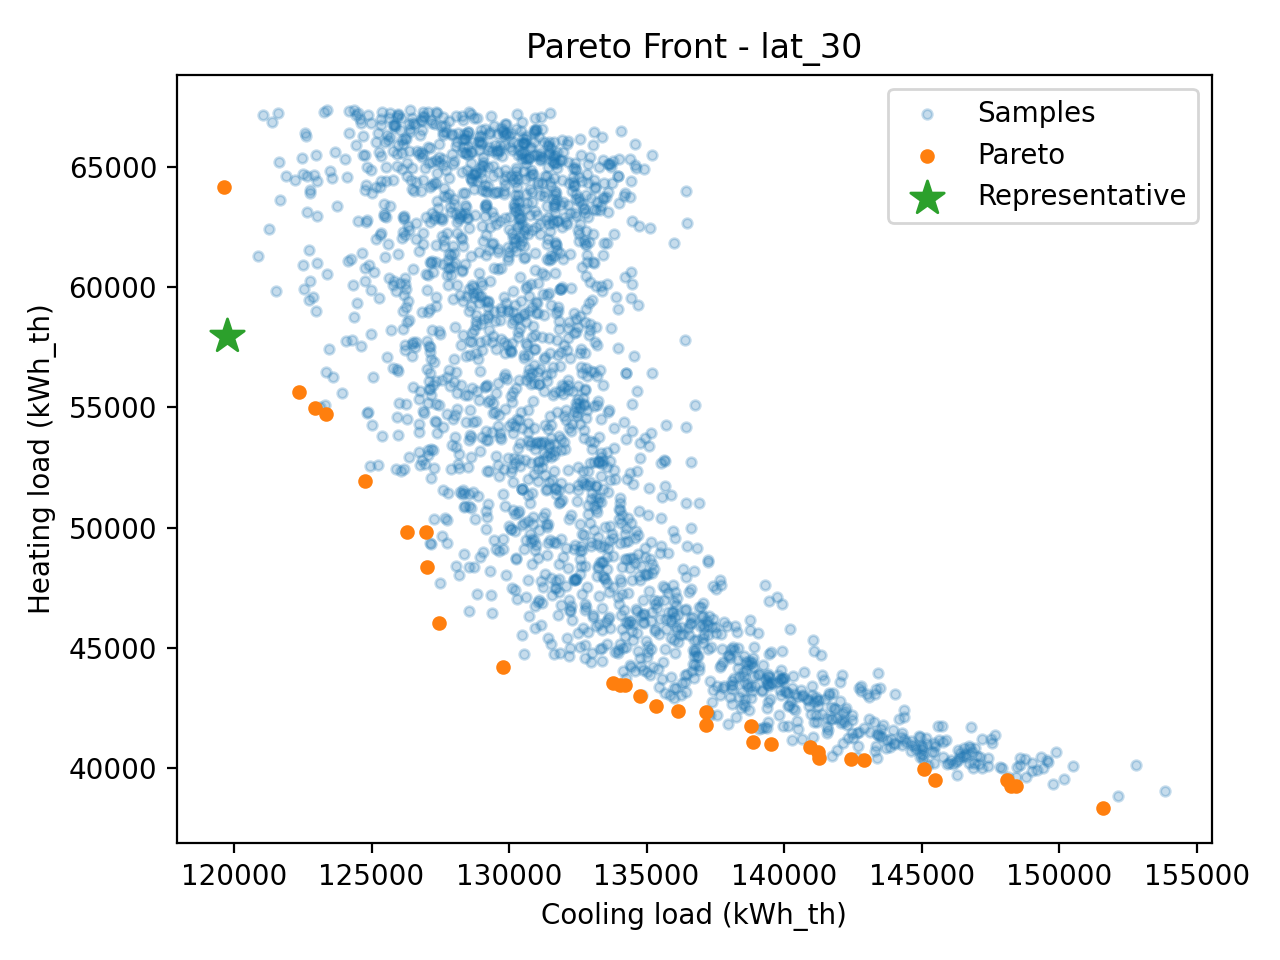

Source data for this figure (header and first rows):
x, E_heat_kWh, E_cool_kWh, dN_m, dS_m, etaE_rad, etaW_rad
(0.12484252158567744, 1.1358627823035556…, 40355, 142891, 0.1248, 1.136, 1.565, 0.1975
(0.0684116130890925, 1.5954715673338027,…, 41027, 139524, 0.06841, 1.595, 0.1299, 0.463
(0.0634440490093201, 2.6080854806355713,…, 40390, 142417, 0.06344, 2.608, 1.213, 0.1413
(0.13042518603837583, 1.2606674370973145…, 40887, 140928, 0.1304, 1.261, 0.1108, 1.232
(0.15588559939531277, 2.124553460277352,…, 40670, 141236, 0.1559, 2.125, 0.196, 1.465
(0.8116048227305271, 0.980695055630968, …, 48363, 127017, 0.8116, 0.9807, 0.2747, 0.1759
(2.3438821062945476, 2.259219820861529, …, 64164, 119623, 2.344, 2.259, 0.1286, 0.1035
(0.1081795028320911, 2.4471919066531704,…, 39249, 148413, 0.1082, 2.447, 1.371, 1.532
(0.9486424554721293, 2.769908070773636, …, 49832, 126278, 0.9486, 2.77, 0.2576, 0.3359
(0.02194336887904691, 0.8861723841295519…, 39282, 148254, 0.02194, 0.8862, 0.4107, 1.569
(0.327846873343674, 1.2857787547527495, …, 43476, 134019, 0.3278, 1.286, 0.178, 0.4865
(0.013500374818977368, 2.188231378797912…, 39513, 145498, 0.0135, 2.188, 1.45, 0.2058
(0.4031007399391845, 2.236943973713573, …, 44218, 129762, 0.4031, 2.237, 0.214, 0.153
(0.003699187535724402, 2.294436001833386…, 40435, 141252, 0.003699, 2.294, 0.5203, 0.1124
(1.4685060195216244, 2.348284044168307, …, 55642, 122371, 1.469, 2.348, 0.1536, 0.2447
(1.1371580851119156, 2.243369169439994, …, 51919, 124744, 1.137, 2.243, 0.1342, 0.4161
(0.1503200690908013, 1.6466627670197012,…, 41788, 137176, 0.1503, 1.647, 0.3788, 0.1802
(1.685456790188998, 2.3697179452067627, …, 57959, 119747, 1.685, 2.37, 0.111, 0.1014
(0.33553440714203153, 0.9971314051084939…, 43549, 133788, 0.3355, 0.9971, 0.551, 0.11
(1.3836266575127214, 2.529174722897254, …, 54701, 123349, 1.384, 2.529, 0.1814, 0.2999
(0.2782682322734843, 1.8124026156512136,…, 43000, 134773, 0.2783, 1.812, 0.5878, 0.1321
(0.2579470503328354, 1.4745395191585198,…, 42320, 137152, 0.2579, 1.475, 0.1047, 1.114
(0.14837741143804706, 1.2501123092473896…, 41758, 138808, 0.1484, 1.25, 0.129, 0.6914
(0.2004772641043887, 2.115720176375514, …, 41114, 138856, 0.2005, 2.116, 0.1005, 1.447
(1.4070152370380167, 2.2384006671879284,…, 54963, 122958, 1.407, 2.238, 0.3105, 0.1287
(0.32597130978678723, 0.9669591544302656…, 43456, 134209, 0.326, 0.967, 0.5792, 0.1128
(0.586487482189762, 1.9281891923732863, …, 46048, 127441, 0.5865, 1.928, 0.1867, 0.1719
(0.21391360255453618, 2.3700893074917477…, 42374, 136146, 0.2139, 2.37, 0.7075, 0.1057
(0.0017043877768333493, 2.05677669731373…, 39503, 148104, 0.001704, 2.057, 1.385, 0.4833
(0.9490843720101455, 2.773857535449653, …, 49826, 126972, 0.9491, 2.774, 0.1405, 0.6637
(0.03305000215268539, 1.533917860238085,…, 38342, 151581, 0.03305, 1.534, 1.513, 1.548
(0.05531340862558143, 0.4165541602524892…, 39978, 145072, 0.05531, 0.4166, 1.39, 0.107
(0.23446841965616483, 2.8407486852719415…, 42584, 135349, 0.2345, 2.841, 0.2107, 0.4768
